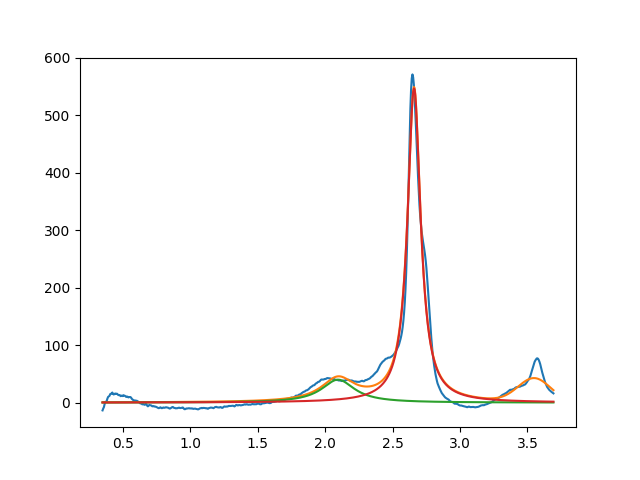

Data behind this chart, as committed beside it:
2.095529514508950975e+00, 3.999999999999999289e+01, 2.999999999999999334e-01, 8.841354109454078885e-25
2.659396650961305841e+00, 5.466705853705881282e+02, 1.170100884262341157e-01, 4.211529332722415147e-23
3.549999999999999378e+00, 3.999999999999999289e+01, 2.814531131829043908e-01, 9.999999999999998890e-01
